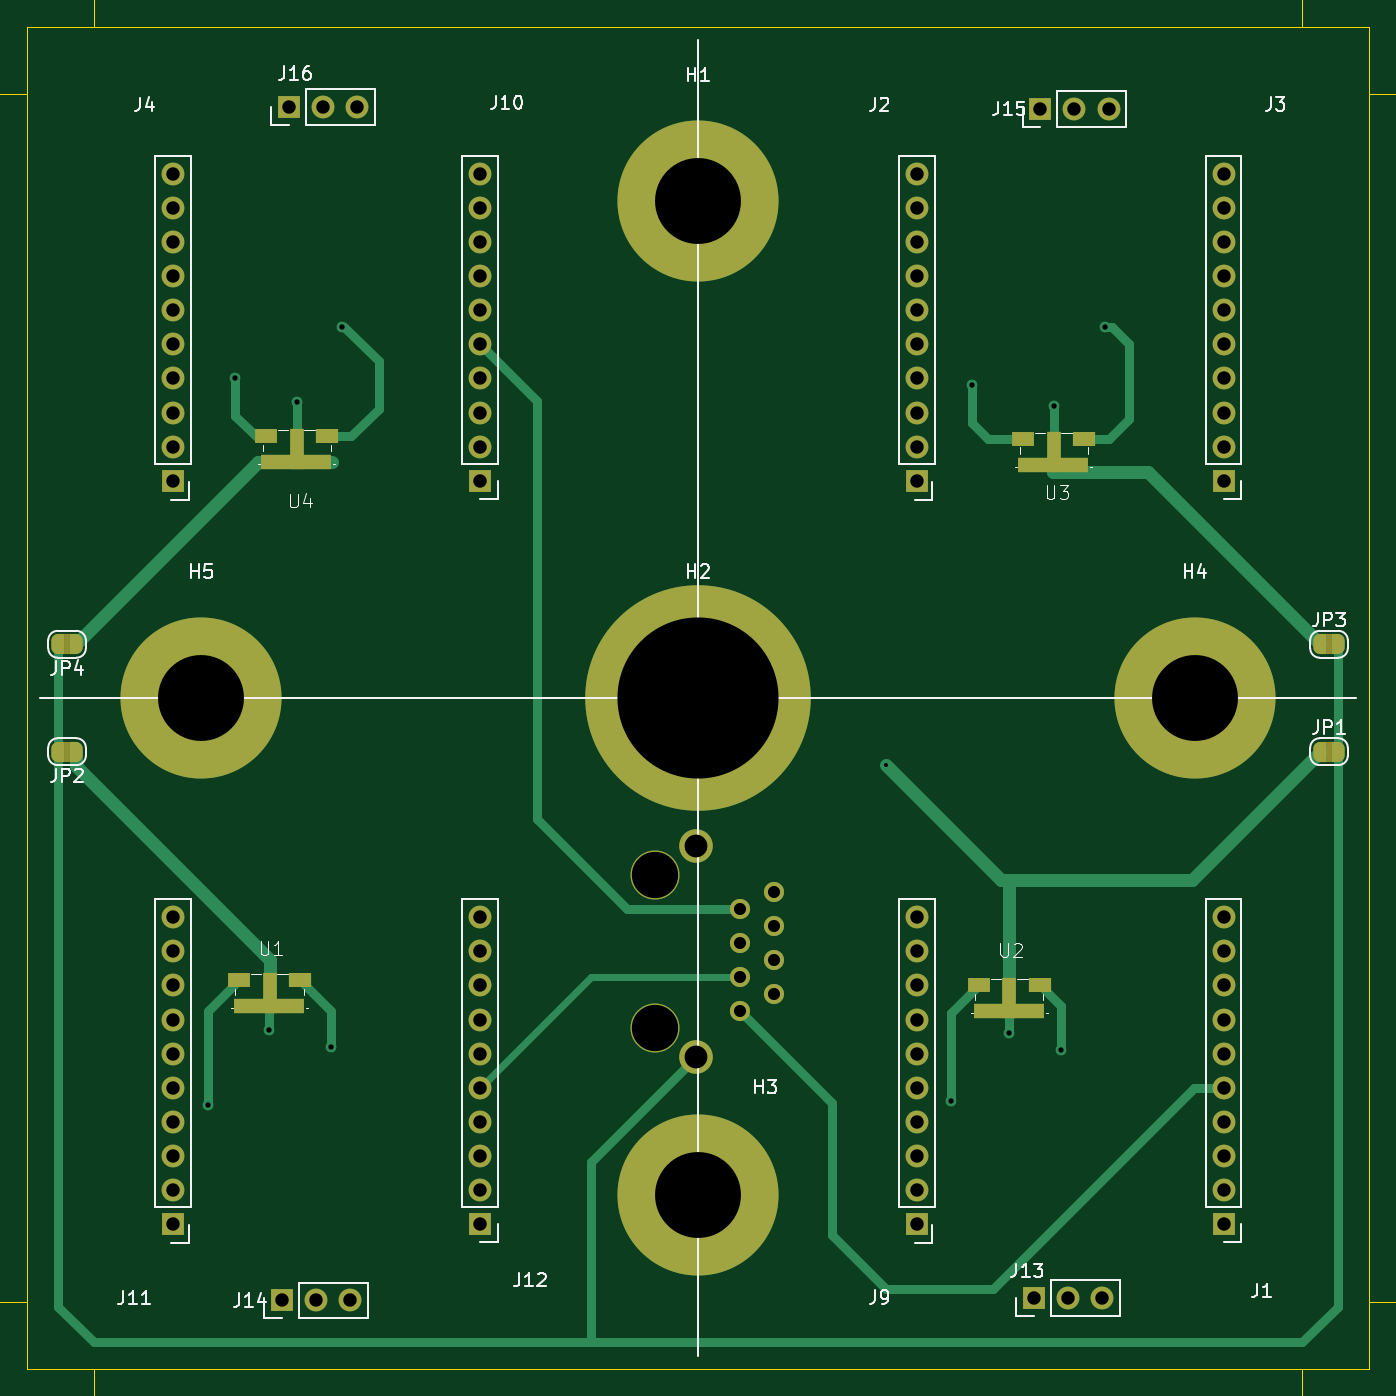
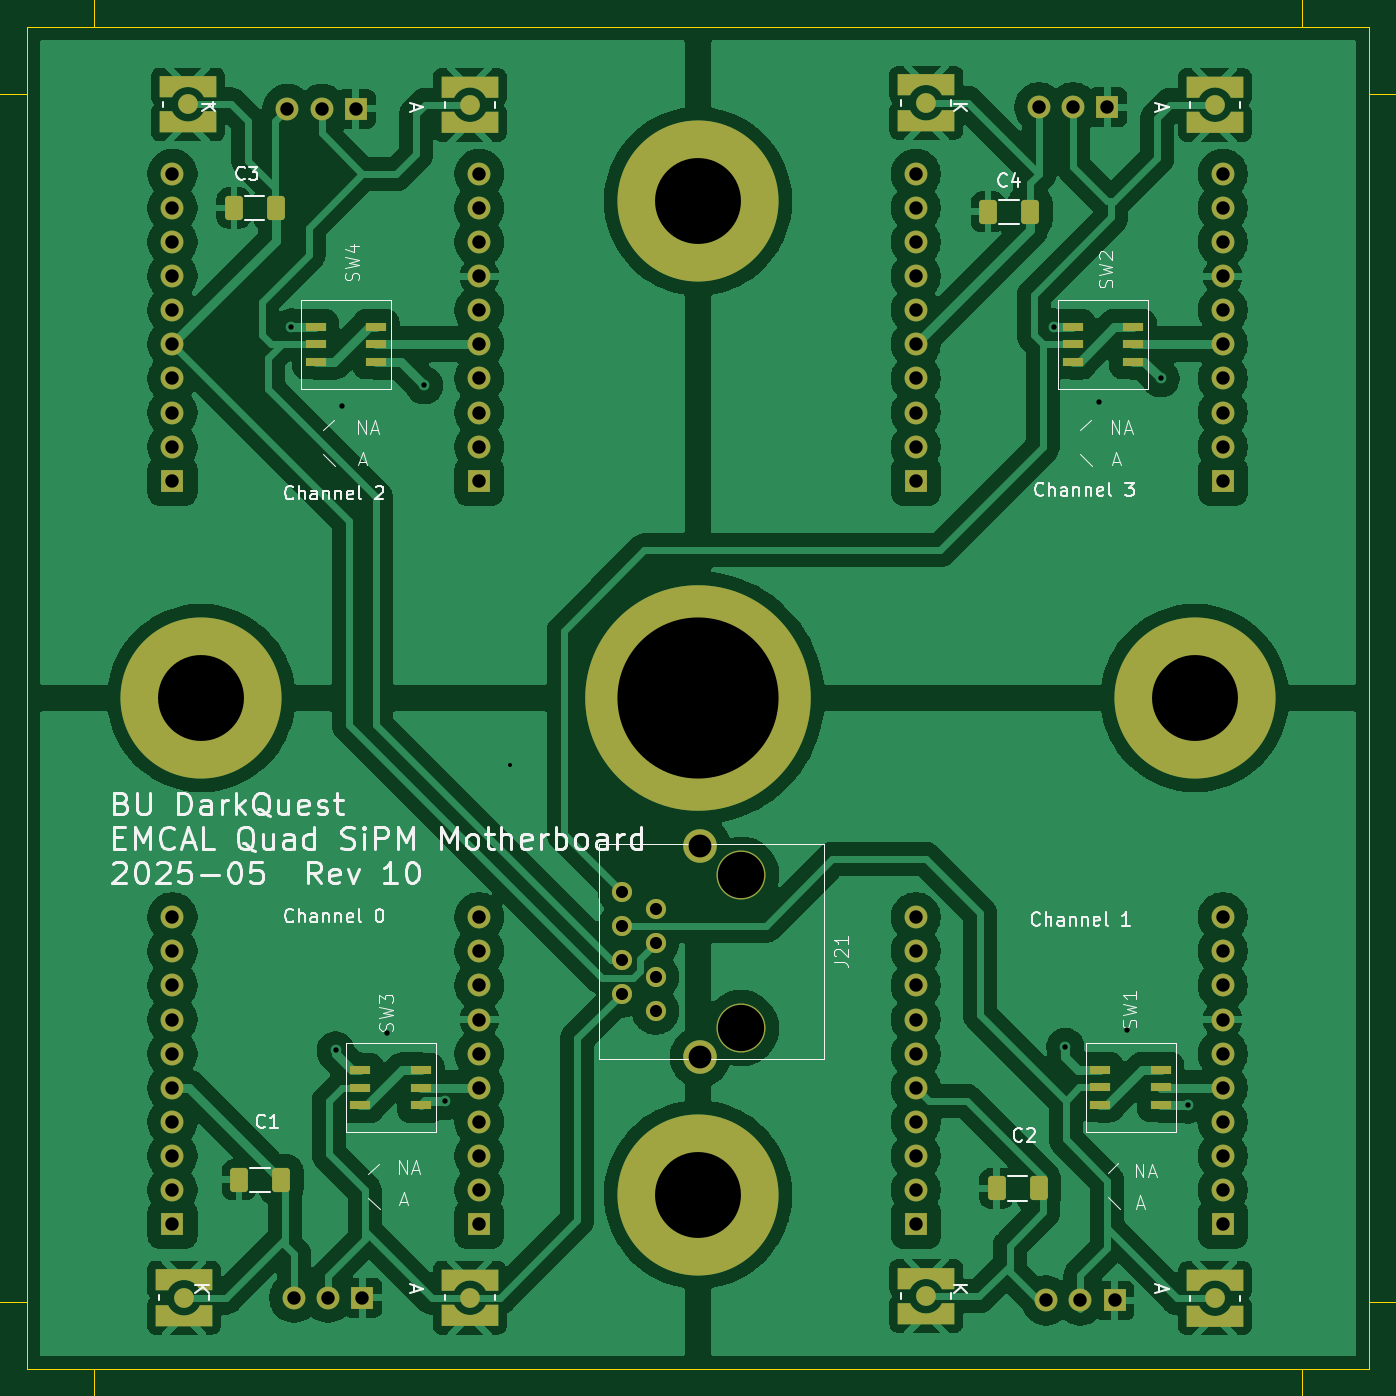
Circuit board: 11 layer files. Board 120.0 x 120.0 mm.
- bottom_copper: DarkQuest_SiPM_Motherboard-B_Cu.gbr (215448 bytes)
- bottom_mask: DarkQuest_SiPM_Motherboard-B_Mask.gbr (7683 bytes)
- bottom_silk: DarkQuest_SiPM_Motherboard-B_Silkscreen.gbr (58685 bytes)
- outline: DarkQuest_SiPM_Motherboard-Edge_Cuts.gbr (689 bytes)
- top_copper: DarkQuest_SiPM_Motherboard-F_Cu.gbr (12826 bytes)
- top_mask: DarkQuest_SiPM_Motherboard-F_Mask.gbr (6597 bytes)
- top_silk: DarkQuest_SiPM_Motherboard-F_Silkscreen.gbr (30331 bytes)
- outline: DarkQuest_SiPM_Motherboard-FrameEdge_Cuts.gbr (1113 bytes)
- drill: DarkQuest_SiPM_Motherboard-NPTH.drl (361 bytes)
- drill: DarkQuest_SiPM_Motherboard-PTH.drl (2596 bytes)
- paste: DarkQuest_SiPM_Motherboard-StencilEdge_Cuts.gbr (588 bytes)

=== bottom_copper: DarkQuest_SiPM_Motherboard-B_Cu.gbr (215448 bytes, source omitted) ===
=== bottom_mask: DarkQuest_SiPM_Motherboard-B_Mask.gbr (7683 bytes, source omitted) ===
=== bottom_silk: DarkQuest_SiPM_Motherboard-B_Silkscreen.gbr (58685 bytes, source omitted) ===
=== outline: DarkQuest_SiPM_Motherboard-Edge_Cuts.gbr ===
%TF.GenerationSoftware,KiCad,Pcbnew,9.0.2*%
%TF.CreationDate,2025-05-19T01:06:40-04:00*%
%TF.ProjectId,quad_sipm_mmcx_9.1,71756164-5f73-4697-906d-5f6d6d63785f,10*%
%TF.SameCoordinates,Original*%
%TF.FileFunction,Profile,NP*%
%FSLAX46Y46*%
G04 Gerber Fmt 4.6, Leading zero omitted, Abs format (unit mm)*
G04 Created by KiCad (PCBNEW 9.0.2) date 2025-05-19 01:06:40*
%MOMM*%
%LPD*%
G01*
G04 APERTURE LIST*
%TA.AperFunction,Profile*%
%ADD10C,0.050000*%
%TD*%
G04 APERTURE END LIST*
D10*
X50000000Y-150000000D02*
X50000000Y-50000000D01*
X150000000Y-150000000D02*
X50000000Y-150000000D01*
X50000000Y-50000000D02*
X150000000Y-50000000D01*
X150000000Y-50000000D02*
X150000000Y-150000000D01*
M02*

=== top_copper: DarkQuest_SiPM_Motherboard-F_Cu.gbr (12826 bytes, source omitted) ===
=== top_mask: DarkQuest_SiPM_Motherboard-F_Mask.gbr (6597 bytes, source omitted) ===
=== top_silk: DarkQuest_SiPM_Motherboard-F_Silkscreen.gbr (30331 bytes, source omitted) ===
=== outline: DarkQuest_SiPM_Motherboard-FrameEdge_Cuts.gbr ===
%TF.GenerationSoftware,KiCad,Pcbnew,9.0.2*%
%TF.CreationDate,2025-06-11T08:09:26-04:00*%
%TF.ProjectId,DarkQuest_SiPM_Motherboard,4461726b-5175-4657-9374-5f5369504d5f,10*%
%TF.SameCoordinates,Original*%
%TF.FileFunction,Other,User*%
%FSLAX46Y46*%
G04 Gerber Fmt 4.6, Leading zero omitted, Abs format (unit mm)*
G04 Created by KiCad (PCBNEW 9.0.2) date 2025-06-11 08:09:26*
%MOMM*%
%LPD*%
G01*
G04 APERTURE LIST*
%ADD10C,0.100000*%
G04 APERTURE END LIST*
D10*
X40000000Y-40000000D02*
X160000000Y-40000000D01*
X160000000Y-160000000D01*
X40000000Y-160000000D01*
X40000000Y-40000000D01*
X145000000Y-50000000D02*
X150000000Y-50000000D01*
X150000000Y-55000000D01*
X152500000Y-55000000D01*
X152500000Y-145000000D01*
X150000000Y-145000000D01*
X150000000Y-150000000D01*
X145000000Y-150000000D01*
X145000000Y-152500000D01*
X55000000Y-152500000D01*
X55000000Y-150000000D01*
X50000000Y-150000000D01*
X50000000Y-145000000D01*
X47500000Y-145000000D01*
X47500000Y-55000000D01*
X50000000Y-55000000D01*
X50000000Y-50000000D01*
X55000000Y-50000000D01*
X55000000Y-47500000D01*
X145000000Y-47500000D01*
X145000000Y-50000000D01*
M02*

=== drill: DarkQuest_SiPM_Motherboard-NPTH.drl ===
M48
; DRILL file {KiCad 9.0.2} date 2025-05-19T01:06:38-0400
; FORMAT={-:-/ absolute / metric / decimal}
; #@! TF.CreationDate,2025-05-19T01:06:38-04:00
; #@! TF.GenerationSoftware,Kicad,Pcbnew,9.0.2
; #@! TF.FileFunction,NonPlated,1,2,NPTH
FMAT,2
METRIC
; #@! TA.AperFunction,NonPlated,NPTH,ComponentDrill
T1C3.450
%
G90
G05
T1
X96.8Y-113.16
X96.8Y-124.59
M30

=== drill: DarkQuest_SiPM_Motherboard-PTH.drl ===
M48
; DRILL file {KiCad 9.0.2} date 2025-05-19T01:06:38-0400
; FORMAT={-:-/ absolute / metric / decimal}
; #@! TF.CreationDate,2025-05-19T01:06:38-04:00
; #@! TF.GenerationSoftware,Kicad,Pcbnew,9.0.2
; #@! TF.FileFunction,Plated,1,2,PTH
FMAT,2
METRIC
; #@! TA.AperFunction,Plated,PTH,ViaDrill
T1C0.300
; #@! TA.AperFunction,Plated,PTH,ViaDrill
T2C0.400
; #@! TA.AperFunction,Plated,PTH,ComponentDrill
T3C0.900
; #@! TA.AperFunction,Plated,PTH,ComponentDrill
T4C1.000
; #@! TA.AperFunction,Plated,PTH,ComponentDrill
T5C1.700
; #@! TA.AperFunction,Plated,PTH,ComponentDrill
T6C6.400
; #@! TA.AperFunction,Plated,PTH,ComponentDrill
T7C12.000
%
G90
G05
T1
X114.0Y-105.0
T2
X63.5Y-130.302
X65.532Y-76.2
X68.072Y-124.714
X70.104Y-77.978
X72.644Y-125.984
X73.505Y-72.39
X118.872Y-130.048
X120.396Y-76.708
X123.19Y-124.968
X126.492Y-78.232
X127.0Y-126.238
X130.302Y-72.39
T3
X103.15Y-115.7
X103.15Y-118.24
X103.15Y-120.78
X103.15Y-123.32
X105.69Y-114.43
X105.69Y-116.97
X105.69Y-119.51
X105.69Y-122.05
T4
X60.914Y-60.96
X60.914Y-63.5
X60.914Y-66.04
X60.914Y-68.58
X60.914Y-71.12
X60.914Y-73.66
X60.914Y-76.2
X60.914Y-78.74
X60.914Y-81.28
X60.914Y-83.82
X60.914Y-116.332
X60.914Y-118.872
X60.914Y-121.412
X60.914Y-123.952
X60.914Y-126.492
X60.914Y-129.032
X60.914Y-131.572
X60.914Y-134.112
X60.914Y-136.652
X60.914Y-139.192
X68.975Y-144.88
X69.5Y-56.0
X71.515Y-144.88
X72.04Y-56.0
X74.055Y-144.88
X74.58Y-56.0
X83.774Y-60.96
X83.774Y-63.5
X83.774Y-66.04
X83.774Y-68.58
X83.774Y-71.12
X83.774Y-73.66
X83.774Y-76.2
X83.774Y-78.74
X83.774Y-81.28
X83.774Y-83.82
X83.774Y-116.332
X83.774Y-118.872
X83.774Y-121.412
X83.774Y-123.952
X83.774Y-126.492
X83.774Y-129.032
X83.774Y-131.572
X83.774Y-134.112
X83.774Y-136.652
X83.774Y-139.192
X116.286Y-60.96
X116.286Y-63.5
X116.286Y-66.04
X116.286Y-68.58
X116.286Y-71.12
X116.286Y-73.66
X116.286Y-76.2
X116.286Y-78.74
X116.286Y-81.28
X116.286Y-83.82
X116.286Y-116.332
X116.286Y-118.872
X116.286Y-121.412
X116.286Y-123.952
X116.286Y-126.492
X116.286Y-129.032
X116.286Y-131.572
X116.286Y-134.112
X116.286Y-136.652
X116.286Y-139.192
X125.0Y-144.67
X125.5Y-56.12
X127.54Y-144.67
X128.04Y-56.12
X130.08Y-144.67
X130.58Y-56.12
X139.146Y-60.96
X139.146Y-63.5
X139.146Y-66.04
X139.146Y-68.58
X139.146Y-71.12
X139.146Y-73.66
X139.146Y-76.2
X139.146Y-78.74
X139.146Y-81.28
X139.146Y-83.82
X139.146Y-116.332
X139.146Y-118.872
X139.146Y-121.412
X139.146Y-123.952
X139.146Y-126.492
X139.146Y-129.032
X139.146Y-131.572
X139.146Y-134.112
X139.146Y-136.652
X139.146Y-139.192
T5
X99.85Y-111.0
X99.85Y-126.75
T6
X63.0Y-100.0
X100.0Y-63.0
X100.0Y-137.0
X137.0Y-100.0
T7
X100.0Y-100.0
M30

=== paste: DarkQuest_SiPM_Motherboard-StencilEdge_Cuts.gbr ===
%TF.GenerationSoftware,KiCad,Pcbnew,9.0.2*%
%TF.CreationDate,2025-06-11T08:09:26-04:00*%
%TF.ProjectId,DarkQuest_SiPM_Motherboard,4461726b-5175-4657-9374-5f5369504d5f,10*%
%TF.SameCoordinates,Original*%
%TF.FileFunction,Other,User*%
%FSLAX46Y46*%
G04 Gerber Fmt 4.6, Leading zero omitted, Abs format (unit mm)*
G04 Created by KiCad (PCBNEW 9.0.2) date 2025-06-11 08:09:26*
%MOMM*%
%LPD*%
G01*
G04 APERTURE LIST*
%ADD10C,0.100000*%
G04 APERTURE END LIST*
D10*
X45000000Y-45000000D02*
X155000000Y-45000000D01*
X155000000Y-155000000D01*
X45000000Y-155000000D01*
X45000000Y-45000000D01*
M02*

